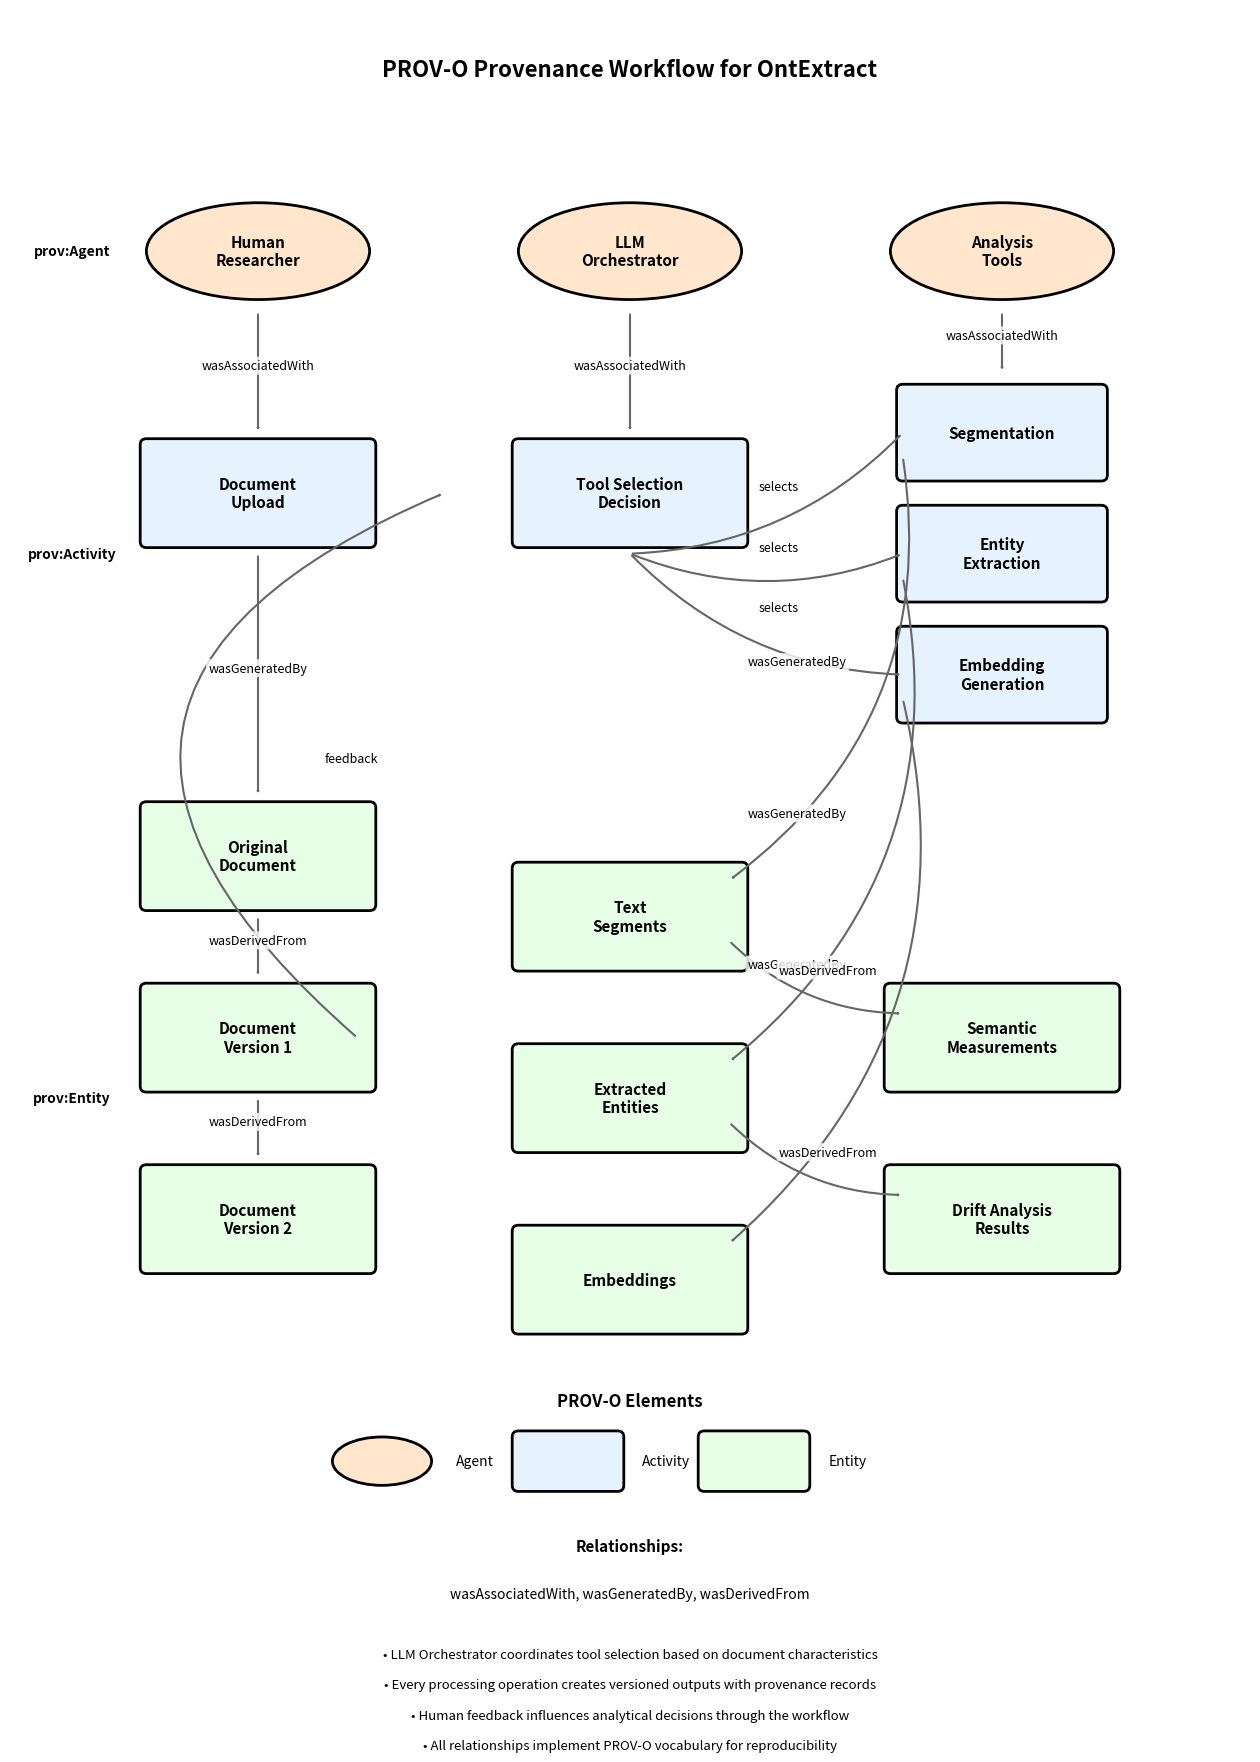

Reproduce this figure in Python. (Note: this script raises an exception after producing the figure.)
#!/usr/bin/env python3
"""
Generate a clear, high-quality PROV-O provenance diagram for OntExtract
Based on the workflow described in the OntExtract Short Paper
"""

import matplotlib.pyplot as plt
import matplotlib.patches as mpatches
from matplotlib.patches import FancyBboxPatch, FancyArrowPatch, Circle
from matplotlib.patches import ConnectionPatch
import matplotlib.lines as mlines

# Create figure with high DPI for clarity
fig, ax = plt.subplots(1, 1, figsize=(16, 22), dpi=150)
ax.set_xlim(0, 10)
ax.set_ylim(0, 14)
ax.axis('off')

# Define colors for different PROV-O elements
colors = {
    'agent': '#FFE6CC',      # Light orange for agents
    'activity': '#E6F3FF',   # Light blue for activities  
    'entity': '#E6FFE6',     # Light green for entities
    'arrow': '#666666',      # Gray for arrows
}

# Helper function to draw rounded rectangles
def draw_rounded_box(ax, x, y, width, height, text, color, style='solid'):
    """Draw a rounded rectangle with text"""
    box = FancyBboxPatch(
        (x - width/2, y - height/2), width, height,
        boxstyle="round,pad=0.05",
        facecolor=color,
        edgecolor='black',
        linewidth=2,
        linestyle=style
    )
    ax.add_patch(box)
    
    # Add text with better formatting
    ax.text(x, y, text, 
            ha='center', va='center',
            fontsize=11, fontweight='bold',
            wrap=True)
    return box

# Helper function to draw ellipses
def draw_ellipse(ax, x, y, width, height, text, color):
    """Draw an ellipse with text"""
    from matplotlib.patches import Ellipse
    ellipse = Ellipse((x, y), width, height,
                      facecolor=color,
                      edgecolor='black',
                      linewidth=2)
    ax.add_patch(ellipse)
    
    ax.text(x, y, text,
            ha='center', va='center',
            fontsize=11, fontweight='bold')
    return ellipse

# Helper function to draw arrows with labels
def draw_arrow(ax, x1, y1, x2, y2, label='', curve=0):
    """Draw an arrow with optional label"""
    arrow = FancyArrowPatch(
        (x1, y1), (x2, y2),
        connectionstyle=f"arc3,rad={curve}",
        arrowstyle='->,head_width=0.3,head_length=0.4',
        color=colors['arrow'],
        linewidth=1.5,
        zorder=1
    )
    ax.add_patch(arrow)
    
    if label:
        # Calculate midpoint for label
        mid_x = (x1 + x2) / 2 + curve * 0.5
        mid_y = (y1 + y2) / 2
        ax.text(mid_x, mid_y, label,
                ha='center', va='bottom',
                fontsize=9, style='italic',
                bbox=dict(boxstyle="round,pad=0.2", 
                         facecolor='white', 
                         edgecolor='none',
                         alpha=0.8))
    return arrow

# === TOP SECTION: AGENTS ===
ax.text(5, 13.5, 'PROV-O Provenance Workflow for OntExtract', 
        ha='center', va='center',
        fontsize=16, fontweight='bold')

# Draw agents
draw_ellipse(ax, 2, 12, 1.8, 0.8, 'Human\nResearcher', colors['agent'])
draw_ellipse(ax, 5, 12, 1.8, 0.8, 'LLM\nOrchestrator', colors['agent'])
draw_ellipse(ax, 8, 12, 1.8, 0.8, 'Analysis\nTools', colors['agent'])

# Label for agents section
ax.text(0.5, 12, 'prov:Agent', 
        ha='center', va='center',
        fontsize=10, style='italic', fontweight='bold')

# === MIDDLE SECTION: ACTIVITIES ===

# Document Upload Activity
draw_rounded_box(ax, 2, 10, 1.8, 0.8, 'Document\nUpload', colors['activity'])

# Tool Selection Activity (central)
draw_rounded_box(ax, 5, 10, 1.8, 0.8, 'Tool Selection\nDecision', colors['activity'])

# Processing Activities
draw_rounded_box(ax, 8, 10.5, 1.6, 0.7, 'Segmentation', colors['activity'])
draw_rounded_box(ax, 8, 9.5, 1.6, 0.7, 'Entity\nExtraction', colors['activity'])
draw_rounded_box(ax, 8, 8.5, 1.6, 0.7, 'Embedding\nGeneration', colors['activity'])

# Label for activities section
ax.text(0.5, 9.5, 'prov:Activity', 
        ha='center', va='center',
        fontsize=10, style='italic', fontweight='bold')

# === BOTTOM SECTION: ENTITIES ===

# Original Document
draw_rounded_box(ax, 2, 7, 1.8, 0.8, 'Original\nDocument', colors['entity'])

# Document Versions
draw_rounded_box(ax, 2, 5.5, 1.8, 0.8, 'Document\nVersion 1', colors['entity'])
draw_rounded_box(ax, 2, 4, 1.8, 0.8, 'Document\nVersion 2', colors['entity'])

# Processing Outputs
draw_rounded_box(ax, 5, 6.5, 1.8, 0.8, 'Text\nSegments', colors['entity'])
draw_rounded_box(ax, 5, 5, 1.8, 0.8, 'Extracted\nEntities', colors['entity'])
draw_rounded_box(ax, 5, 3.5, 1.8, 0.8, 'Embeddings', colors['entity'])

# Analytical Results
draw_rounded_box(ax, 8, 5.5, 1.8, 0.8, 'Semantic\nMeasurements', colors['entity'])
draw_rounded_box(ax, 8, 4, 1.8, 0.8, 'Drift Analysis\nResults', colors['entity'])

# Label for entities section
ax.text(0.5, 5, 'prov:Entity', 
        ha='center', va='center',
        fontsize=10, style='italic', fontweight='bold')

# === DRAW RELATIONSHIPS ===

# wasAssociatedWith relationships
draw_arrow(ax, 2, 11.5, 2, 10.5, 'wasAssociatedWith', 0)
draw_arrow(ax, 5, 11.5, 5, 10.5, 'wasAssociatedWith', 0)
draw_arrow(ax, 8, 11.5, 8, 11, 'wasAssociatedWith', 0)

# LLM orchestrates tool selection
draw_arrow(ax, 5, 9.5, 7.2, 10.5, 'selects', 0.2)
draw_arrow(ax, 5, 9.5, 7.2, 9.5, 'selects', 0.2)
draw_arrow(ax, 5, 9.5, 7.2, 8.5, 'selects', 0.2)

# Document upload generates original
draw_arrow(ax, 2, 9.5, 2, 7.5, 'wasGeneratedBy', 0)

# Original derives versions
draw_arrow(ax, 2, 6.5, 2, 6, 'wasDerivedFrom', 0)
draw_arrow(ax, 2, 5, 2, 4.5, 'wasDerivedFrom', 0)

# Processing activities generate outputs
draw_arrow(ax, 7.2, 10.3, 5.8, 6.8, 'wasGeneratedBy', -0.3)
draw_arrow(ax, 7.2, 9.3, 5.8, 5.3, 'wasGeneratedBy', -0.3)
draw_arrow(ax, 7.2, 8.3, 5.8, 3.8, 'wasGeneratedBy', -0.3)

# Outputs derive analytical results
draw_arrow(ax, 5.8, 6.3, 7.2, 5.7, 'wasDerivedFrom', 0.2)
draw_arrow(ax, 5.8, 4.8, 7.2, 4.2, 'wasDerivedFrom', 0.2)

# Human feedback loop
draw_arrow(ax, 2.8, 5.5, 3.5, 10, 'feedback', -0.8)

# === ADD LEGEND ===
legend_y = 2
legend_items = [
    ('Agent', colors['agent'], 'ellipse'),
    ('Activity', colors['activity'], 'box'),
    ('Entity', colors['entity'], 'box'),
]

ax.text(5, 2.5, 'PROV-O Elements', 
        ha='center', va='center',
        fontsize=12, fontweight='bold')

legend_x = 3
for item, color, shape in legend_items:
    if shape == 'ellipse':
        draw_ellipse(ax, legend_x, legend_y, 0.8, 0.4, '', color)
    else:
        draw_rounded_box(ax, legend_x, legend_y, 0.8, 0.4, '', color)
    ax.text(legend_x + 0.6, legend_y, item,
            ha='left', va='center',
            fontsize=10)
    legend_x += 1.5

# Add relationship legend
ax.text(5, 1.3, 'Relationships:', 
        ha='center', va='center',
        fontsize=11, fontweight='bold')
ax.text(5, 0.9, 'wasAssociatedWith, wasGeneratedBy, wasDerivedFrom', 
        ha='center', va='center',
        fontsize=10, style='italic')

# === ADD DESCRIPTIONS ===
descriptions = [
    "• LLM Orchestrator coordinates tool selection based on document characteristics",
    "• Every processing operation creates versioned outputs with provenance records",
    "• Human feedback influences analytical decisions through the workflow",
    "• All relationships implement PROV-O vocabulary for reproducibility"
]

desc_y = 0.4
for desc in descriptions:
    ax.text(5, desc_y, desc,
            ha='center', va='center',
            fontsize=9.5)
    desc_y -= 0.25

# Save the figure
output_path = '/home/<user>/onto/OntExtract/docs/prov_o_clear.png'
plt.savefig(output_path, dpi=150, bbox_inches='tight', 
            facecolor='white', edgecolor='none')
plt.close()

print(f"High-quality PROV-O diagram saved to: {output_path}")
print(f"Image dimensions preserved with improved clarity")
